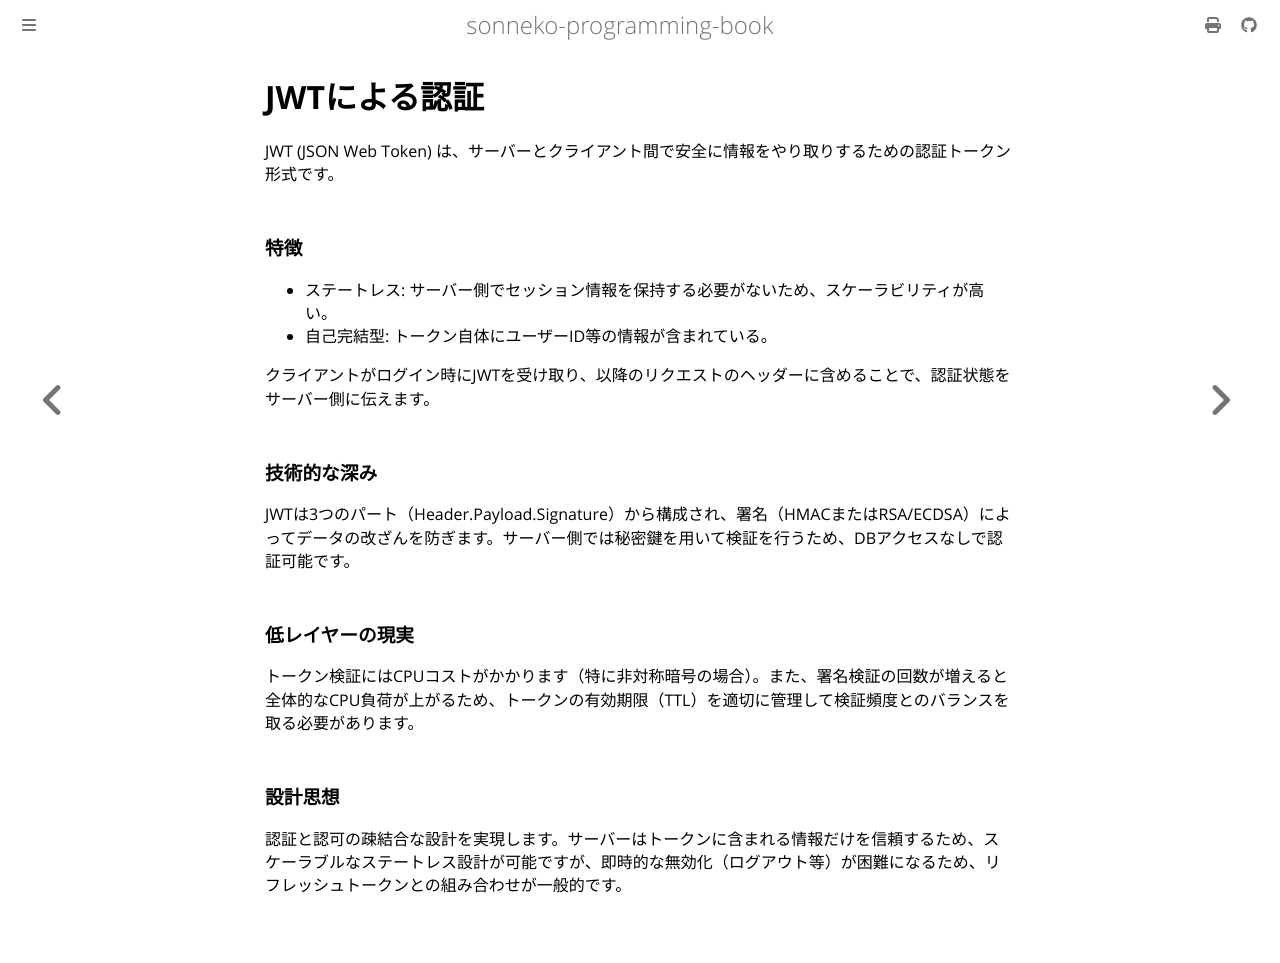

repository: sonneko/programming-book · page: html/8-backend/004.html · generator: mdbook

# JWTによる認証

JWT (JSON Web Token) は、サーバーとクライアント間で安全に情報をやり取りするための認証トークン形式です。

### 特徴

- ステートレス: サーバー側でセッション情報を保持する必要がないため、スケーラビリティが高い。
- 自己完結型: トークン自体にユーザーID等の情報が含まれている。

クライアントがログイン時にJWTを受け取り、以降のリクエストのヘッダーに含めることで、認証状態をサーバー側に伝えます。

### 技術的な深み
JWTは3つのパート（Header.Payload.Signature）から構成され、署名（HMACまたはRSA/ECDSA）によってデータの改ざんを防ぎます。サーバー側では秘密鍵を用いて検証を行うため、DBアクセスなしで認証可能です。

### 低レイヤーの現実
トークン検証にはCPUコストがかかります（特に非対称暗号の場合）。また、署名検証の回数が増えると全体的なCPU負荷が上がるため、トークンの有効期限（TTL）を適切に管理して検証頻度とのバランスを取る必要があります。

### 設計思想
認証と認可の疎結合な設計を実現します。サーバーはトークンに含まれる情報だけを信頼するため、スケーラブルなステートレス設計が可能ですが、即時的な無効化（ログアウト等）が困難になるため、リフレッシュトークンとの組み合わせが一般的です。
